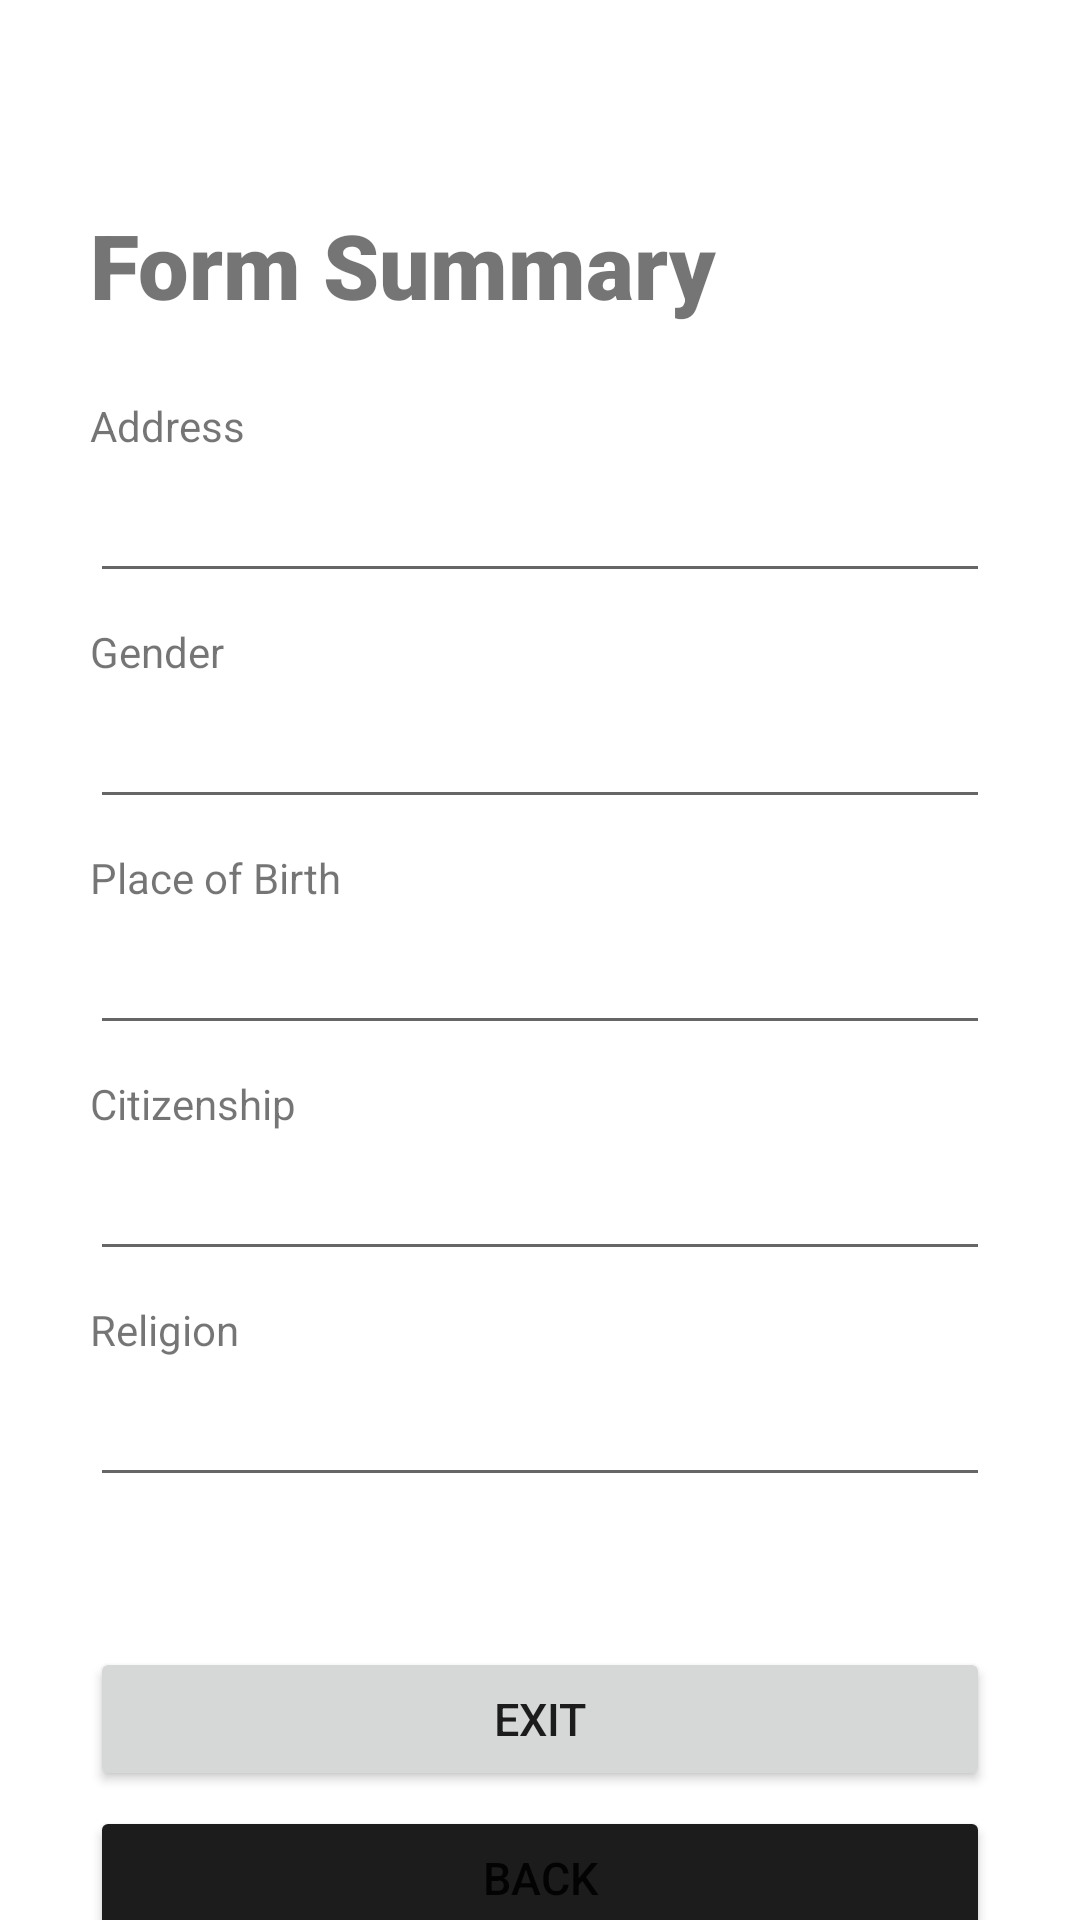

Write the Android layout XML for this screen, with the resource values it uses.
<!-- AndroidManifest.xml: application theme Theme.Villacarlos_AdaPauline_FillUp -->
<!-- res/layout/activity_4.xml -->
<?xml version="1.0" encoding="utf-8"?>
<androidx.constraintlayout.widget.ConstraintLayout xmlns:android="http://schemas.android.com/apk/res/android"
    xmlns:app="http://schemas.android.com/apk/res-auto"
    xmlns:tools="http://schemas.android.com/tools"
    android:layout_width="match_parent"
    android:layout_height="match_parent"
    tools:context=".Activity4">

    <TextView
        android:id="@+id/textView12"
        android:layout_width="wrap_content"
        android:layout_height="wrap_content"
        android:layout_marginStart="30dp"
        android:layout_marginLeft="30dp"
        android:layout_marginTop="68dp"
        android:layout_marginEnd="30dp"
        android:layout_marginRight="30dp"
        android:fontFamily="sans-serif-black"
        android:text="Form Summary"
        android:textSize="30dp"
        app:layout_constraintEnd_toEndOf="parent"
        app:layout_constraintHorizontal_bias="0.0"
        app:layout_constraintStart_toStartOf="parent"
        app:layout_constraintTop_toTopOf="parent" />


    <TextView
        android:id="@+id/textView13"
        android:layout_width="wrap_content"
        android:layout_height="wrap_content"
        android:layout_marginStart="30dp"
        android:layout_marginLeft="30dp"
        android:layout_marginTop="24dp"
        android:layout_marginEnd="30dp"
        android:layout_marginRight="30dp"
        android:text="Address"
        app:layout_constraintEnd_toEndOf="parent"
        app:layout_constraintHorizontal_bias="0.0"
        app:layout_constraintStart_toStartOf="parent"
        app:layout_constraintTop_toBottomOf="@+id/textView12" />


    <EditText
        android:id="@+id/editText18"
        android:layout_width="0dp"
        android:layout_height="wrap_content"
        android:layout_marginStart="30dp"
        android:layout_marginLeft="30dp"
        android:layout_marginTop="5dp"
        android:layout_marginEnd="30dp"
        android:layout_marginRight="30dp"
        android:inputType="none"
        app:layout_constraintEnd_toEndOf="parent"
        app:layout_constraintHorizontal_bias="0.497"
        app:layout_constraintStart_toStartOf="parent"
        app:layout_constraintTop_toBottomOf="@+id/textView13" />


    <TextView
        android:id="@+id/textView14"
        android:layout_width="wrap_content"
        android:layout_height="wrap_content"
        android:layout_marginStart="30dp"
        android:layout_marginLeft="30dp"
        android:layout_marginTop="10dp"
        android:layout_marginEnd="30dp"
        android:layout_marginRight="30dp"
        android:text="Gender"
        app:layout_constraintEnd_toEndOf="parent"
        app:layout_constraintHorizontal_bias="0.0"
        app:layout_constraintStart_toStartOf="parent"
        app:layout_constraintTop_toBottomOf="@+id/editText18" />


    <EditText
        android:id="@+id/editText19"
        android:layout_width="0dp"
        android:layout_height="wrap_content"
        android:layout_marginStart="30dp"
        android:layout_marginLeft="30dp"
        android:layout_marginTop="5dp"
        android:layout_marginEnd="30dp"
        android:layout_marginRight="30dp"
        android:inputType="none"
        app:layout_constraintEnd_toEndOf="parent"
        app:layout_constraintHorizontal_bias="0.497"
        app:layout_constraintStart_toStartOf="parent"
        app:layout_constraintTop_toBottomOf="@+id/textView14" />


    <TextView
        android:id="@+id/textView15"
        android:layout_width="wrap_content"
        android:layout_height="wrap_content"
        android:layout_marginStart="30dp"
        android:layout_marginLeft="30dp"
        android:layout_marginTop="10dp"
        android:layout_marginEnd="30dp"
        android:layout_marginRight="30dp"
        android:text="Place of Birth"
        app:layout_constraintEnd_toEndOf="parent"
        app:layout_constraintHorizontal_bias="0.0"
        app:layout_constraintStart_toStartOf="parent"
        app:layout_constraintTop_toBottomOf="@+id/editText19" />


    <EditText
        android:id="@+id/editText20"
        android:layout_width="0dp"
        android:layout_height="wrap_content"
        android:layout_marginStart="30dp"
        android:layout_marginLeft="30dp"
        android:layout_marginTop="5dp"
        android:layout_marginEnd="30dp"
        android:layout_marginRight="30dp"
        android:inputType="none"
        app:layout_constraintEnd_toEndOf="parent"
        app:layout_constraintHorizontal_bias="0.497"
        app:layout_constraintStart_toStartOf="parent"
        app:layout_constraintTop_toBottomOf="@+id/textView15" />


    <TextView
        android:id="@+id/textView16"
        android:layout_width="wrap_content"
        android:layout_height="wrap_content"
        android:layout_marginStart="30dp"
        android:layout_marginLeft="30dp"
        android:layout_marginTop="10dp"
        android:layout_marginEnd="30dp"
        android:layout_marginRight="30dp"
        android:text="Citizenship"
        app:layout_constraintEnd_toEndOf="parent"
        app:layout_constraintHorizontal_bias="0.0"
        app:layout_constraintStart_toStartOf="parent"
        app:layout_constraintTop_toBottomOf="@+id/editText20" />


    <EditText
        android:id="@+id/editText21"
        android:layout_width="0dp"
        android:layout_height="wrap_content"
        android:layout_marginStart="30dp"
        android:layout_marginLeft="30dp"
        android:layout_marginTop="5dp"
        android:layout_marginEnd="30dp"
        android:layout_marginRight="30dp"
        android:inputType="none"
        app:layout_constraintEnd_toEndOf="parent"
        app:layout_constraintHorizontal_bias="0.497"
        app:layout_constraintStart_toStartOf="parent"
        app:layout_constraintTop_toBottomOf="@+id/textView16" />


    <TextView
        android:id="@+id/textView17"
        android:layout_width="wrap_content"
        android:layout_height="wrap_content"
        android:layout_marginStart="30dp"
        android:layout_marginLeft="30dp"
        android:layout_marginTop="10dp"
        android:layout_marginEnd="30dp"
        android:layout_marginRight="30dp"
        android:text="Religion"
        app:layout_constraintEnd_toEndOf="parent"
        app:layout_constraintHorizontal_bias="0.0"
        app:layout_constraintStart_toStartOf="parent"
        app:layout_constraintTop_toBottomOf="@+id/editText21" />


    <EditText
        android:id="@+id/editText22"
        android:layout_width="0dp"
        android:layout_height="wrap_content"
        android:layout_marginStart="30dp"
        android:layout_marginLeft="30dp"
        android:layout_marginTop="5dp"
        android:layout_marginEnd="30dp"
        android:layout_marginRight="30dp"
        android:inputType="none"
        app:layout_constraintEnd_toEndOf="parent"
        app:layout_constraintHorizontal_bias="0.497"
        app:layout_constraintStart_toStartOf="parent"
        app:layout_constraintTop_toBottomOf="@+id/textView17" />


    <Button
        android:id="@+id/button6"
        android:layout_width="0dp"
        android:layout_height="wrap_content"
        android:layout_marginStart="30dp"
        android:layout_marginLeft="30dp"
        android:layout_marginTop="50dp"
        android:layout_marginEnd="30dp"
        android:layout_marginRight="30dp"
        android:text="Exit"
        android:textSize="15dp"
        app:cornerRadius="30dp"
        app:layout_constraintEnd_toEndOf="parent"
        app:layout_constraintHorizontal_bias="0.0"
        app:layout_constraintStart_toStartOf="parent"
        app:layout_constraintTop_toBottomOf="@+id/editText22" />


    <Button
        android:id="@+id/button7"
        android:layout_width="0dp"
        android:layout_height="wrap_content"
        android:layout_marginStart="30dp"
        android:layout_marginLeft="30dp"
        android:layout_marginTop="5dp"
        android:layout_marginEnd="30dp"
        android:layout_marginRight="30dp"
        android:text="Back"
        android:textSize="15dp"
        app:backgroundTint="#1C1C1C"
        app:cornerRadius="30dp"
        app:layout_constraintBottom_toBottomOf="parent"
        app:layout_constraintEnd_toEndOf="parent"
        app:layout_constraintHorizontal_bias="0.0"
        app:layout_constraintStart_toStartOf="parent"
        app:layout_constraintTop_toBottomOf="@+id/button6"
        app:layout_constraintVertical_bias="0" />


</androidx.constraintlayout.widget.ConstraintLayout>
<!-- resources referenced by this layout -->
<resources>
  <style name="Theme.Villacarlos_AdaPauline_FillUp" parent="Theme.MaterialComponents.DayNight.DarkActionBar">
          
          <item name="colorPrimary">@color/purple_500</item>
          <item name="colorPrimaryVariant">@color/purple_700</item>
          <item name="colorOnPrimary">@color/white</item>
          
          <item name="colorSecondary">@color/teal_200</item>
          <item name="colorSecondaryVariant">@color/teal_700</item>
          <item name="colorOnSecondary">@color/black</item>
          
          <item name="android:statusBarColor" tools:targetApi="l">?attr/colorPrimaryVariant</item>
          
      </style>
  <!-- not gathered from this repository: default colours our renderer supplied (Android Studio template values) -->
  <color name="purple_500">#FF6200EE</color>
  <color name="purple_700">#FF3700B3</color>
  <color name="teal_200">#FF03DAC5</color>
  <color name="teal_700">#FF018786</color>
  <color name="black">#FF000000</color>
  <color name="white">#FFFFFFFF</color>
</resources>
